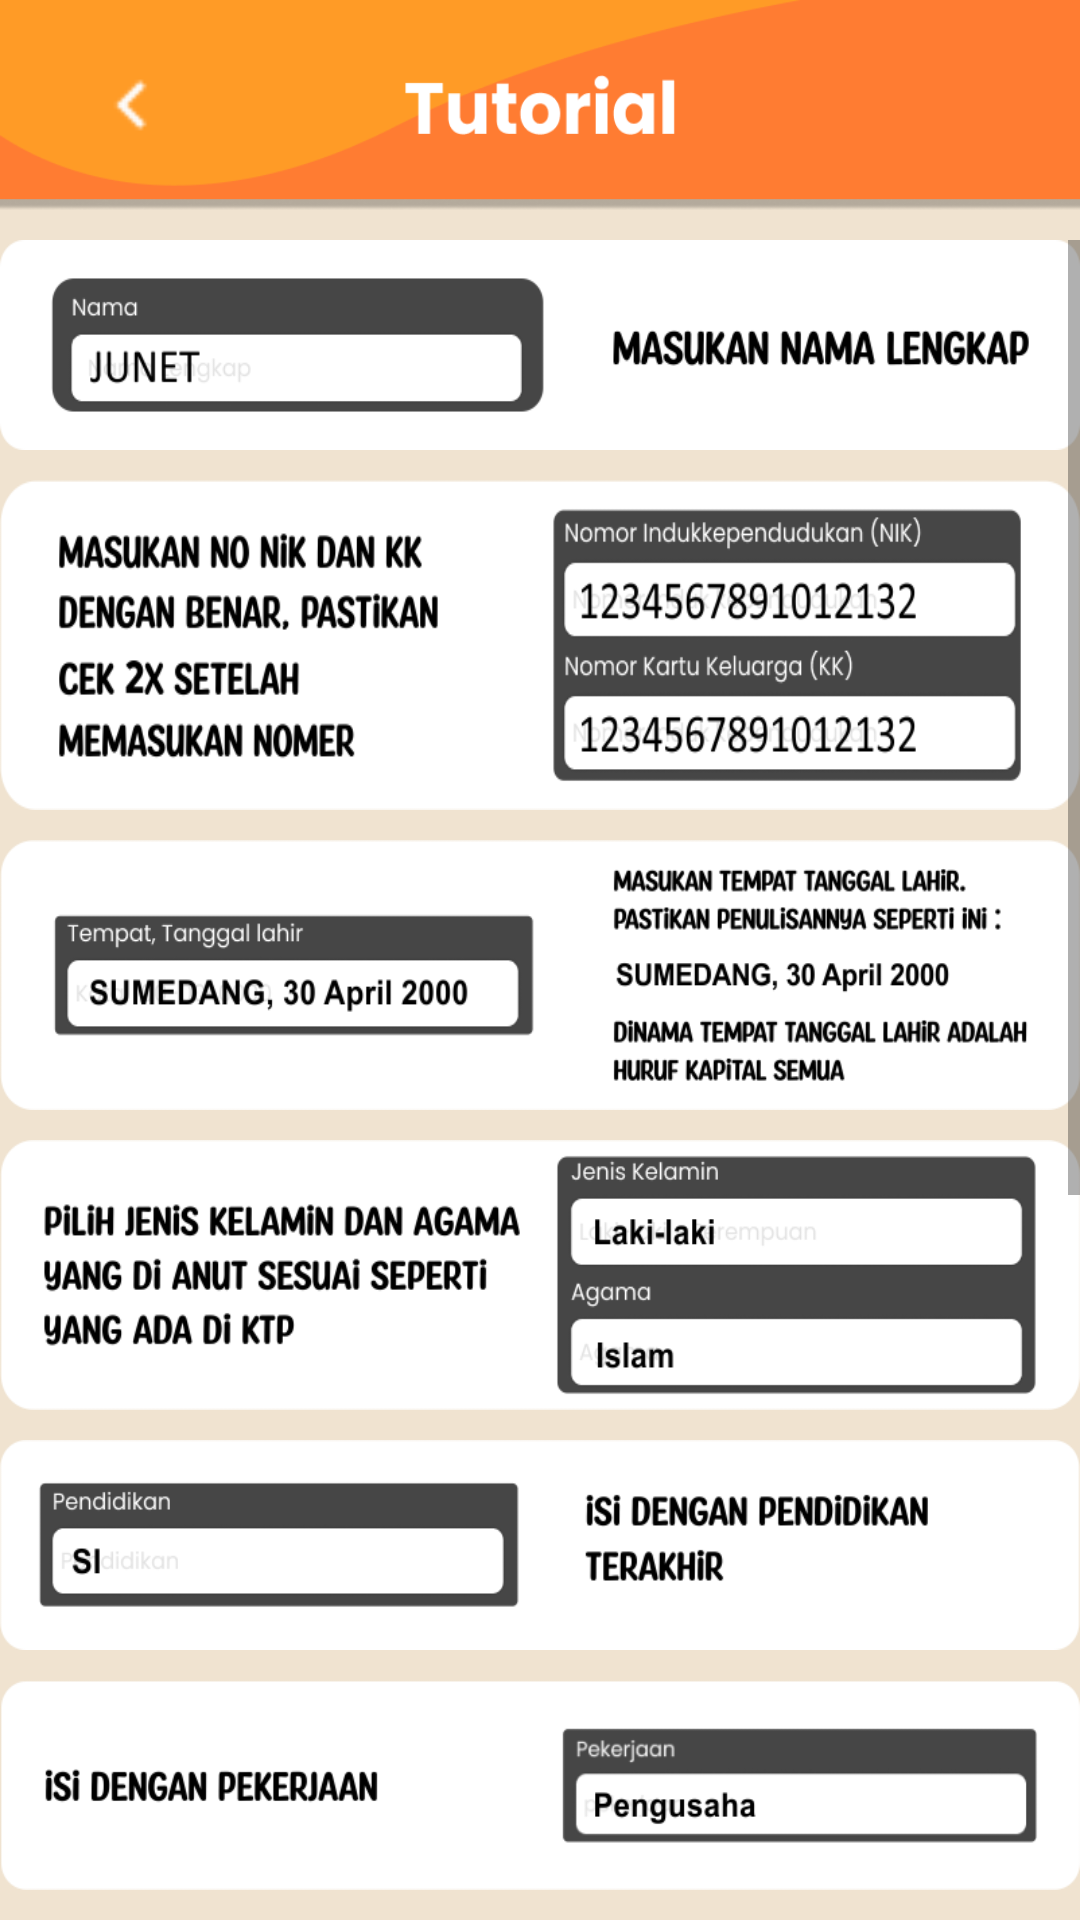

Here is an Android app screen rendered from its layout file. Give the layout XML and the strings, colors and styles it references.
<!-- AndroidManifest.xml: application theme AppTheme.NoActionBar -->
<!-- res/layout/activity_tutorial.xml -->
<?xml version="1.0" encoding="utf-8"?>
<androidx.constraintlayout.widget.ConstraintLayout xmlns:android="http://schemas.android.com/apk/res/android"
    xmlns:app="http://schemas.android.com/apk/res-auto"
    xmlns:tools="http://schemas.android.com/tools"
    android:layout_width="match_parent"
    android:layout_height="match_parent"
    tools:context=".TutorialActivity"
    android:background="#F0E3D0">

    <include layout="@layout/toolbar2"
        android:id="@+id/toolbar"
        android:elevation="20dp"/>

    <ScrollView
        android:layout_width="match_parent"
        android:layout_height="match_parent"
        android:layout_marginTop="80dp">
        <LinearLayout
            android:layout_width="match_parent"
            android:layout_height="match_parent">
        <RelativeLayout
            android:layout_width="match_parent"
            android:layout_height="match_parent"
            android:orientation="vertical"
            >
            <ImageView
                android:id="@+id/nama"
                android:layout_width="370dp"
                android:layout_height="70dp"
                android:background="@drawable/nama"
                android:layout_centerHorizontal="true"
                />
            <ImageView
                android:id="@+id/nikkk"
                android:layout_width="370dp"
                android:layout_height="110dp"
                android:layout_below="@+id/nama"
                android:layout_marginTop="10dp"
                android:background="@drawable/nikkk"
                android:layout_centerHorizontal="true"
                />
            <ImageView
                android:id="@+id/ttl"
                android:layout_width="370dp"
                android:layout_height="90dp"
                android:layout_below="@+id/nikkk"
                android:layout_marginTop="10dp"
                android:background="@drawable/ttl"
                android:layout_centerHorizontal="true"
                />

            <ImageView
                android:id="@+id/jk"
                android:layout_width="370dp"
                android:layout_height="90dp"
                android:layout_below="@+id/ttl"
                android:layout_marginTop="10dp"
                android:background="@drawable/jkagama"
                android:layout_centerHorizontal="true"
                />

            <ImageView
                android:id="@+id/pd"
                android:layout_width="370dp"
                android:layout_height="70dp"
                android:layout_below="@+id/jk"
                android:layout_marginTop="10dp"
                android:background="@drawable/pd"
                android:layout_centerHorizontal="true"
                />
            <ImageView
                android:id="@+id/pk"
                android:layout_width="370dp"
                android:layout_height="70dp"
                android:layout_below="@+id/pd"
                android:layout_marginTop="10dp"
                android:background="@drawable/pk"
                android:layout_centerHorizontal="true"
                />
            <ImageView
                android:id="@+id/status"
                android:layout_width="370dp"
                android:layout_height="70dp"
                android:layout_below="@+id/pk"
                android:layout_marginTop="10dp"
                android:padding="10dp"
                android:background="@drawable/startus"
                android:layout_centerHorizontal="true"
                />
            <ImageView
                android:id="@+id/namaortu"
                android:layout_width="370dp"
                android:layout_height="70dp"
                android:layout_below="@+id/status"
                android:layout_marginTop="10dp"
                android:padding="10dp"
                android:background="@drawable/namaort"
                android:layout_centerHorizontal="true"
                />
            <ImageView
                android:id="@+id/penghasilan"
                android:layout_width="370dp"
                android:layout_height="70dp"
                android:layout_below="@+id/namaortu"
                android:layout_marginTop="10dp"
                android:padding="10dp"
                android:background="@drawable/penghasil"
                android:layout_centerHorizontal="true"
                />
            <ImageView
                android:id="@+id/peryaratan"
                android:layout_width="370dp"
                android:layout_height="70dp"
                android:layout_below="@+id/penghasilan"
                android:layout_marginTop="10dp"
                android:padding="10dp"
                android:background="@drawable/peruntuk"
                android:layout_centerHorizontal="true"
                />
            <ImageView
                android:id="@+id/btn_create"
                android:layout_width="370dp"
                android:layout_height="105dp"
                android:layout_below="@+id/peryaratan"
                android:layout_marginTop="10dp"
                android:padding="30dp"
                android:background="@drawable/btninfo"
                android:layout_centerHorizontal="true"
                />

        </RelativeLayout>
        </LinearLayout>
    </ScrollView>


</androidx.constraintlayout.widget.ConstraintLayout>
<!-- res/layout/toolbar2.xml (included above) -->
<?xml version="1.0" encoding="utf-8"?>
<RelativeLayout xmlns:android="http://schemas.android.com/apk/res/android"
    android:layout_width="match_parent"
    android:layout_height="70dp"
    android:background="@drawable/frame12">

    <RelativeLayout
        android:layout_width="match_parent"
        android:layout_height="match_parent"
        android:elevation="10dp">


        <ImageView
            android:id="@+id/txt_tutor"
            android:layout_width="90dp"
            android:layout_height="20dp"
            android:layout_centerHorizontal="true"
            android:layout_centerVertical="true"
            android:layout_margin="50dp"
            android:background="@drawable/tutorial" />

        <Button
            android:id="@+id/backhome"
            android:layout_width="28dp"
            android:layout_height="28dp"
            android:layout_alignParentStart="true"
            android:layout_centerVertical="true"
            android:layout_marginLeft="30dp"
            android:layout_marginTop="30dp"
            android:background="@drawable/expand_left"
            android:onClick="backtohomeactivity2" />

    </RelativeLayout>

</RelativeLayout>
<!-- resources referenced by this layout -->
<resources>
  <!-- drawable btninfo: png bitmap (drawable, 47189 bytes) -->
  <!-- drawable expand_left: png bitmap (drawable, 187 bytes) -->
  <!-- drawable frame12: png bitmap (drawable, 4386 bytes) -->
  <!-- drawable jkagama: png bitmap (drawable, 31549 bytes) -->
  <!-- drawable nama: png bitmap (drawable, 16406 bytes) -->
  <!-- drawable namaort: png bitmap (drawable, 20346 bytes) -->
  <!-- drawable nikkk: png bitmap (drawable, 44398 bytes) -->
  <!-- drawable pd: png bitmap (drawable, 16755 bytes) -->
  <!-- drawable penghasil: png bitmap (drawable, 25042 bytes) -->
  <!-- drawable peruntuk: png bitmap (drawable, 25124 bytes) -->
  <!-- drawable pk: png bitmap (drawable, 15988 bytes) -->
  <!-- drawable startus: png bitmap (drawable, 18141 bytes) -->
  <!-- drawable ttl: png bitmap (drawable, 37942 bytes) -->
  <!-- drawable tutorial: png bitmap (drawable, 2085 bytes) -->
  <style name="AppTheme.NoActionBar" parent="Theme.AppCompat.Light.DarkActionBar">
          <item name="windowActionBar">false</item>
          <item name="windowNoTitle">true</item>
          <item name="android:windowFullscreen">true</item>
      </style>
</resources>
